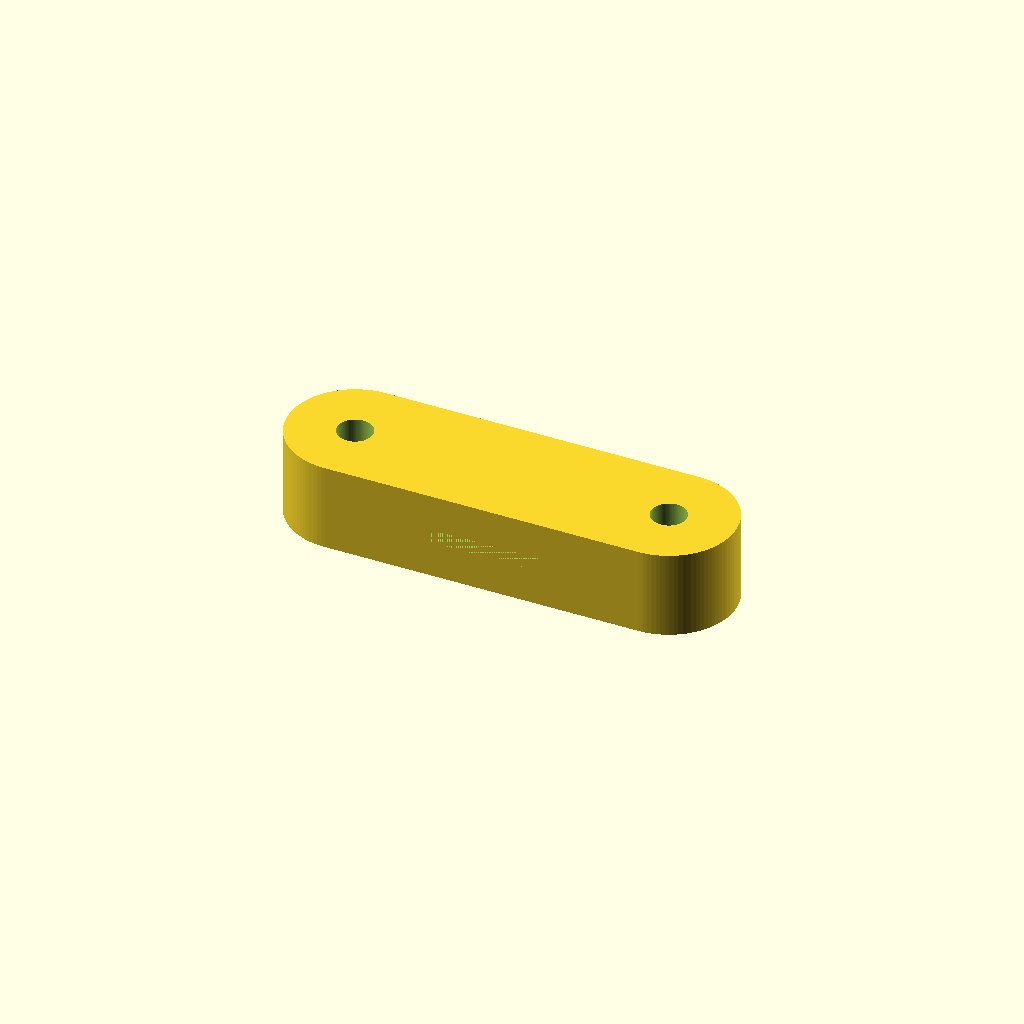
Cell 1: the model at its default parameters.
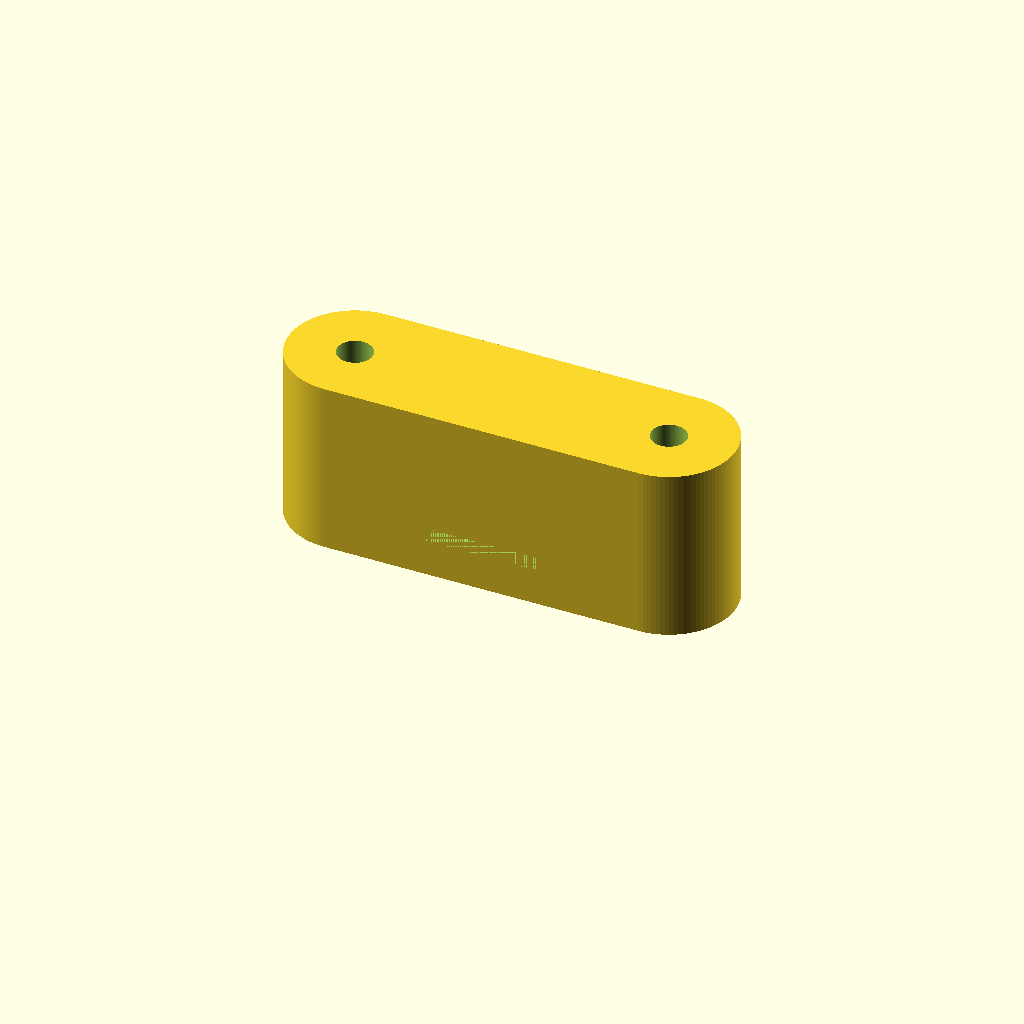
Cell 2: the same model with main_thickness = 0.2942.
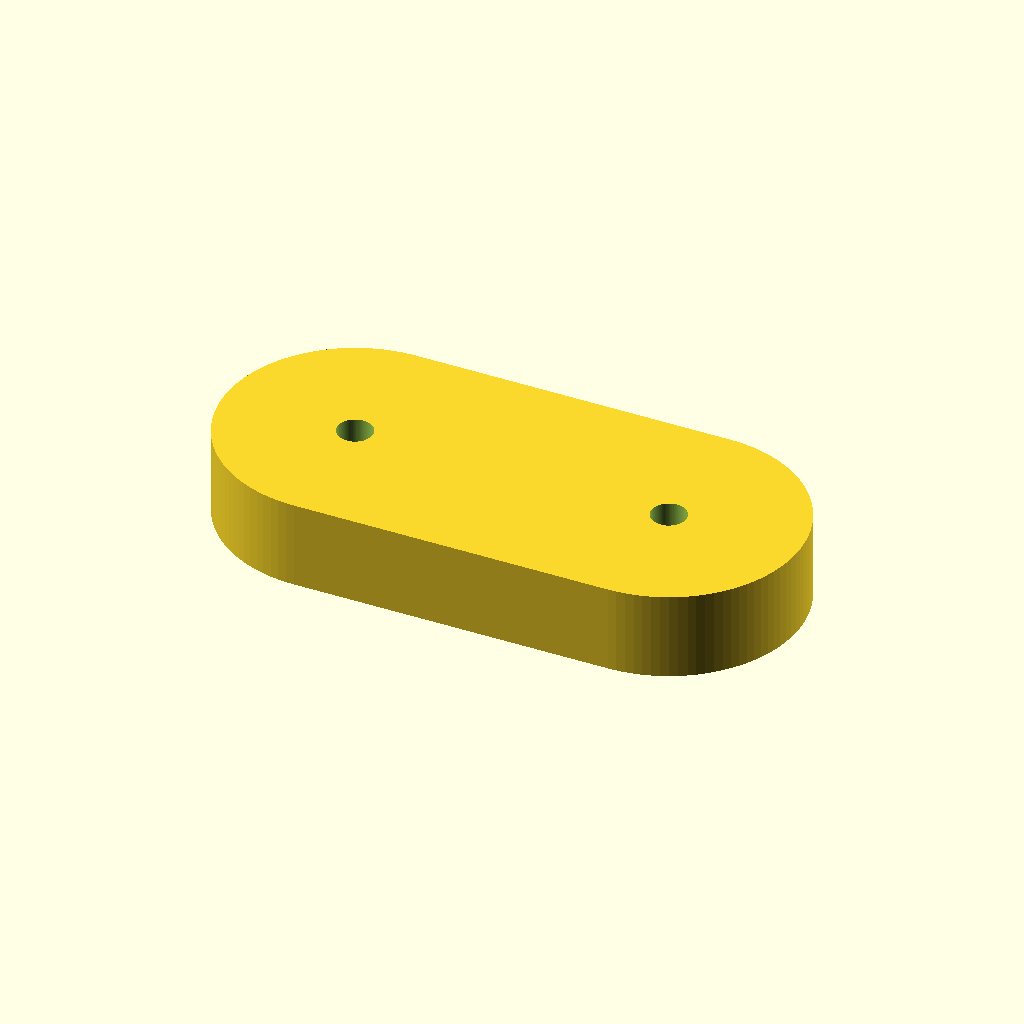
Cell 3 — lobe_outer_radius set to 0.2206, the other parameters unchanged.
All cells are drawn from one camera (rotation 55°, 0°, 25°, orthographic, colour scheme Cornfield), so only the parameter changes between them.
Source of the model, projects/p3d-bench/demo/runs/text2cad_0080_00806913_parametric_openscad_doubao-reason/generated.scad:
// Curve resolution setting
$fn = 100;

// Overall part dimensions
overall_length = 0.75;
overall_width = 0.220587;
overall_height = 0.147058;
main_thickness = 0.1471;

// Rounded link lobe parameters
lobe_outer_radius = 0.1103;
lobe_center_y = 0.1103;
lobe1_center_x = 0.1103;
lobe2_center_x = 0.6397;

// Annular step and bore parameters
internal_step_radius = 0.0956;
bore_radius = 0.0294;
annular_recess_depth = 0.0882;

// Middle web slot parameters
slot_length = 0.191175;
slot_vertical_height = 0.023529;
slot_side_offset = 0.2794;
slot_z_lower = 0.0618;
slot_z_upper = 0.0853;
slot_through_depth = 0.7353;

// Main body module: rounded link shape extruded to full height
module rounded_link_body() {
    linear_extrude(height = main_thickness) {
        // Create rounded link footprint via hull of two end circles
        hull() {
            translate([lobe1_center_x, lobe_center_y])
                circle(r = lobe_outer_radius);
            translate([lobe2_center_x, lobe_center_y])
                circle(r = lobe_outer_radius);
        }
    }
}

// Final assembled part with all cuts
difference() {
    rounded_link_body();

    // Cut lower annular recesses at both lobe positions
    translate([lobe1_center_x, lobe_center_y, 0])
        cylinder(r = internal_step_radius, h = annular_recess_depth);
    translate([lobe2_center_x, lobe_center_y, 0])
        cylinder(r = internal_step_radius, h = annular_recess_depth);

    // Cut full through bores at both lobe centers
    translate([lobe1_center_x, lobe_center_y, -0.1])
        cylinder(r = bore_radius, h = main_thickness + 0.2);
    translate([lobe2_center_x, lobe_center_y, -0.1])
        cylinder(r = bore_radius, h = main_thickness + 0.2);

    // Cut through middle web slot
    translate([slot_side_offset, 0, slot_z_lower])
        cube([slot_length, slot_through_depth, slot_vertical_height]);
}
Parameter table extracted from the source (name, type, default, range or options):
overall_length: number, default 0.75
overall_width: number, default 0.220587
overall_height: number, default 0.147058
main_thickness: number, default 0.1471
lobe_outer_radius: number, default 0.1103
lobe_center_y: number, default 0.1103
lobe1_center_x: number, default 0.1103
lobe2_center_x: number, default 0.6397
internal_step_radius: number, default 0.0956
bore_radius: number, default 0.0294
annular_recess_depth: number, default 0.0882
slot_length: number, default 0.191175
slot_vertical_height: number, default 0.023529
slot_side_offset: number, default 0.2794
slot_z_lower: number, default 0.0618
slot_z_upper: number, default 0.0853
slot_through_depth: number, default 0.7353
